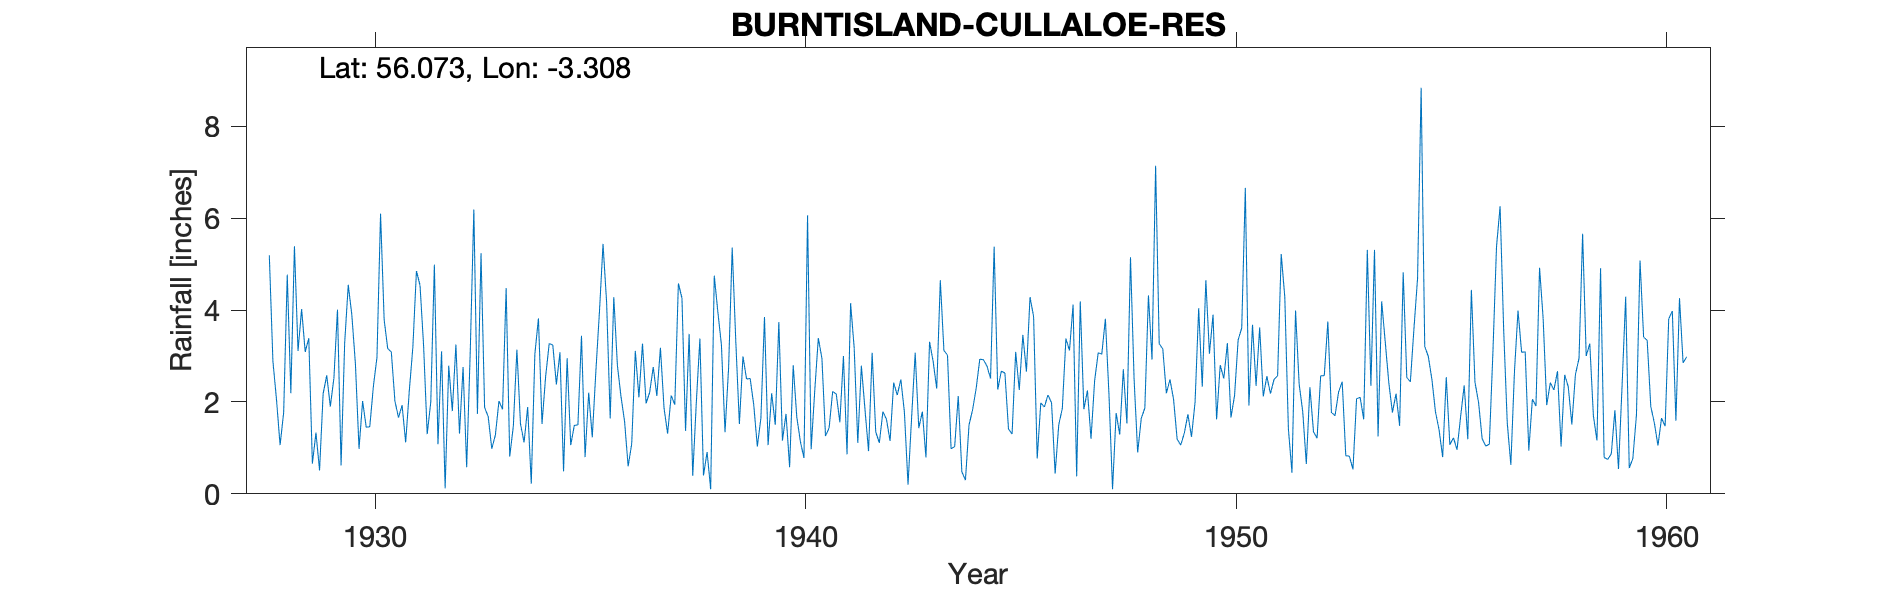

Data behind this chart, as committed beside it:
BURNTISLAND (CULLALOE RES), , , , , , , , , , , , , , , , , , , , , , , 
Grid ref, NT187875, Long, -3.308, Lat, 56.07, Elevation, 294, ft, , , , , , , , , , , , , , , 
Station no, 5475, , , , , , , , , , , , , , , , , , , , , , 
, 1920, 1921, 1922, 1923, 1924, 1925, 1926, 1927, 1928, 1929, 1930, 1931, 1932, 1933, 1934, 1935, 1936, 1937, 1938, 1939, 1940, 1941, 1942
January, , , , , , , , , 5.19, 0.66, 2.82, 1.66, 3.1, 1.88, 1.89, 1.06, 4.28, 2.13, 3.38, 2.99, 1.74, 1.43, 3.07
February, , , , , , , , , 2.89, 1.33, 0.98, 1.93, 0.12, 1.68, 0.22, 1.49, 2.8, 3.18, 0.4, 2.5, 0.58, 2.23, 1.35
March, , , , , , , , , 2.05, 0.51, 2.02, 1.12, 2.79, 0.98, 3.04, 1.5, 2.12, 1.87, 0.91, 2.51, 2.8, 2.17, 1.11
April, , , , , , , , , 1.06, 2.18, 1.45, 2.23, 1.8, 1.28, 3.82, 3.44, 1.58, 1.31, 0.1, 1.94, 1.67, 1.56, 1.79
May, , , , , , , , , 1.77, 2.58, 1.46, 3.19, 3.25, 2.02, 1.52, 0.8, 0.6, 2.14, 4.75, 1.03, 1.14, 3, 1.62
June, , , , , , , , , 4.77, 1.9, 2.34, 4.85, 1.31, 1.84, 2.55, 2.2, 1.09, 1.94, 3.96, 1.65, 0.78, 0.86, 1.15
July, , , , , , , , , 2.19, 2.52, 2.97, 4.54, 2.76, 4.48, 3.27, 1.23, 3.11, 4.58, 3.24, 3.85, 6.06, 4.15, 2.42
August, , , , , , , , , 5.39, 4.01, 6.1, 3.22, 0.58, 0.81, 3.24, 2.66, 2.1, 4.26, 1.34, 1.06, 0.97, 3.17, 2.15
September, , , , , , , , , 3.11, 0.62, 3.79, 1.3, 3.11, 1.47, 2.38, 3.96, 3.27, 1.37, 2.75, 2.19, 2.24, 1.11, 2.49
October, , , , , , , , , 4.02, 3.28, 3.16, 2, 6.19, 3.14, 3.08, 5.44, 1.97, 3.48, 5.36, 1.5, 3.39, 2.79, 1.77
November, , , , , , , , , 3.09, 4.55, 3.09, 4.99, 1.74, 1.52, 0.49, 4.17, 2.21, 0.39, 3.32, 3.74, 2.95, 1.84, 0.2
December, , , , , , , , , 3.39, 3.89, 2.02, 1.08, 5.24, 1.12, 2.95, 1.64, 2.76, 1.99, 1.52, 1.16, 1.26, 0.93, 1.66
Total, , , , , , , , , 38.92, 28.03, 32.2, 32.11, 31.99, 22.22, 28.45, 29.59, 27.89, 28.64, 31.03, 26.12, 25.58, 25.24, 20.78
1929 G replaced May, , , , , , , , , , , , , , , , , , , , , , , 
1940 Jan corrd snow, , , , , , , , , , , , , , , , , , , , , , , 
1950 Jun JUL Apptd, , , , , , , , , , , , , , , , , , , , , , , 
1959 NP, , , , , , , , , , , , , , , , , , , , , , , 
1960 NP O N apptd, , , , , , , , , , , , , , , , , , , , , , , 
Station no, 5475, , , , , , , , , , , , , , , , , , , , , , 
Midas, 15441, , , , , , , , , , , , , , , , , , , , , , 
Hyd Stn, 888647, , , , , , , , , , , , , , , , , , , , , , 
